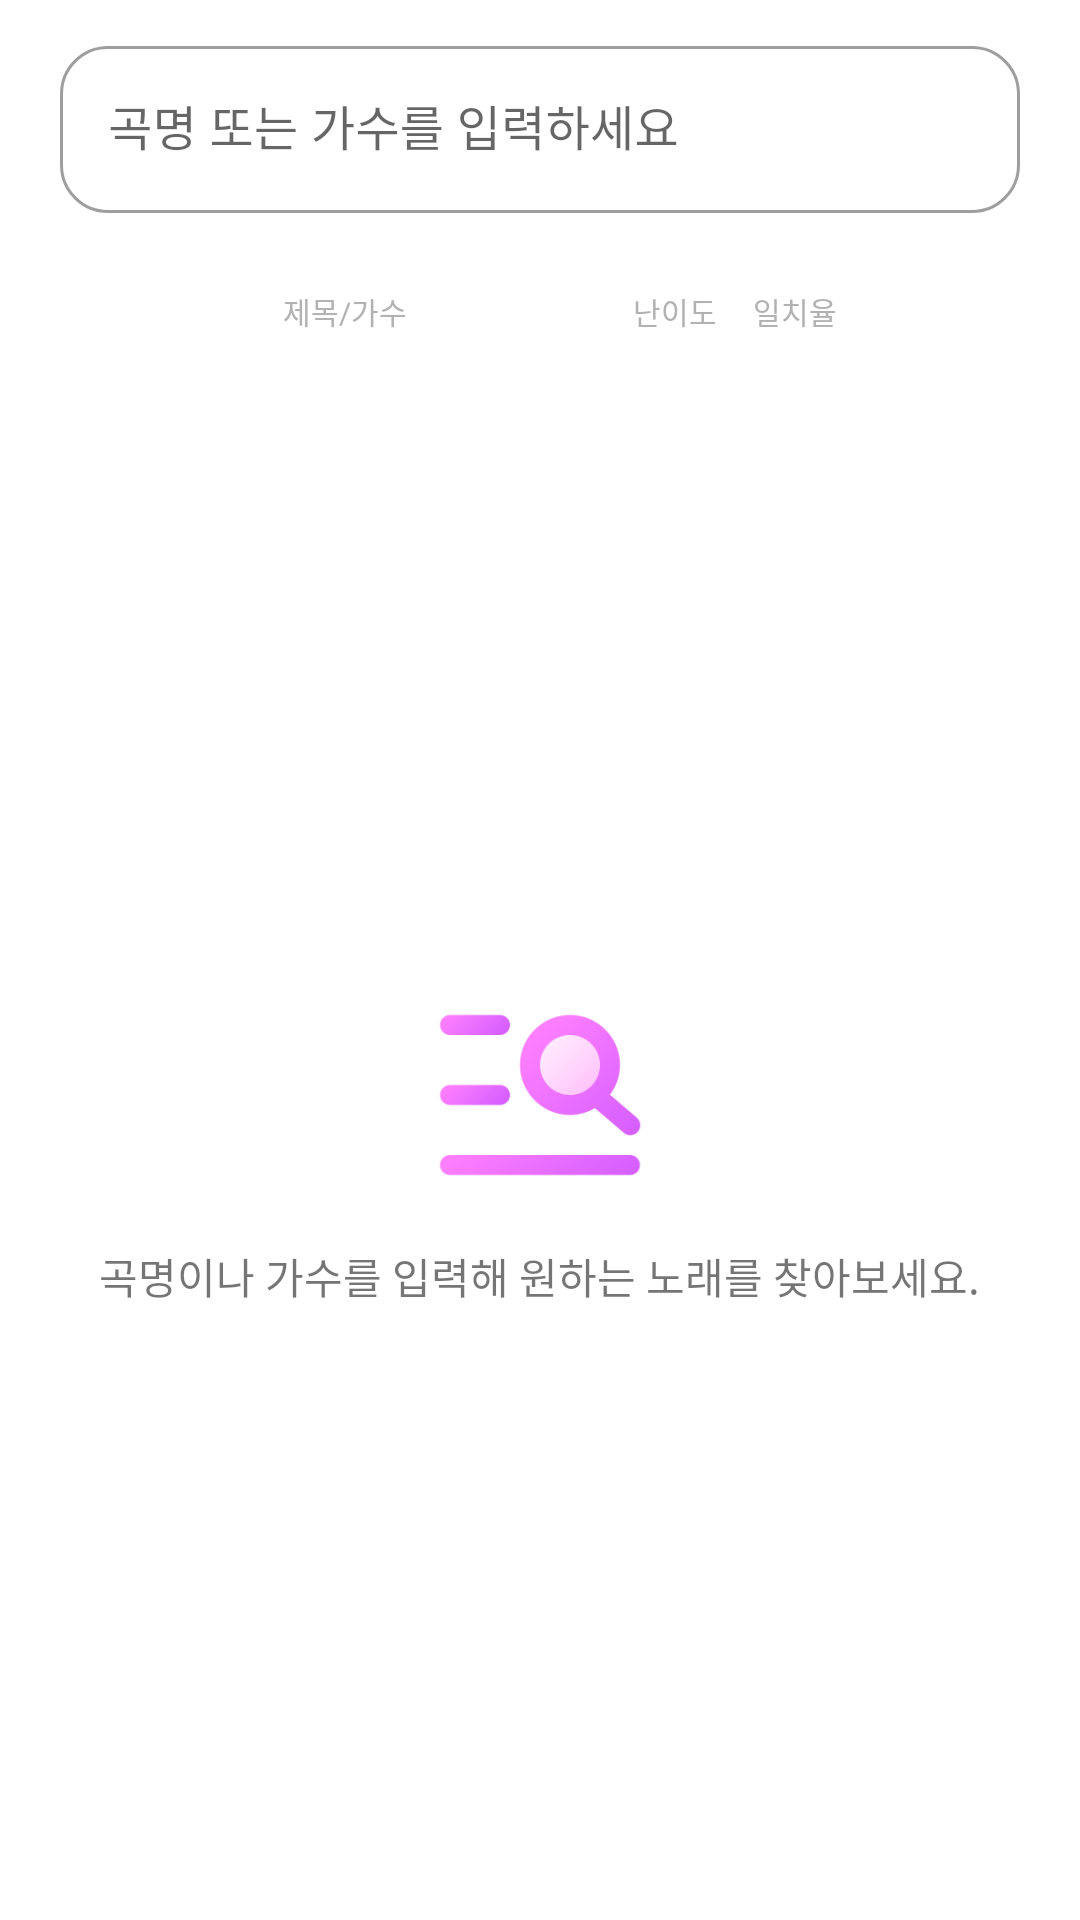

Layout XML and referenced resources for this Android screen:
<!-- AndroidManifest.xml: application theme Theme.Harmonize -->
<!-- res/layout/fragment_search.xml -->
<?xml version="1.0" encoding="utf-8"?>
<LinearLayout xmlns:android="http://schemas.android.com/apk/res/android"
    xmlns:app="http://schemas.android.com/apk/res-auto"
    xmlns:tools="http://schemas.android.com/tools"
    android:layout_width="match_parent"
    android:layout_height="match_parent"
    android:orientation="vertical"
    tools:context=".ui.fragment.SearchFragment">


    <com.google.android.material.textfield.TextInputLayout
        android:id="@+id/tilSearch"
        style="@style/Widget.MaterialComponents.TextInputLayout.OutlinedBox"
        android:layout_width="match_parent"
        android:layout_height="wrap_content"
        android:layout_marginStart="20dp"
        android:layout_marginTop="10dp"
        android:layout_marginEnd="20dp"
        app:boxCornerRadiusBottomEnd="16dp"
        app:boxCornerRadiusBottomStart="16dp"
        app:boxCornerRadiusTopEnd="16dp"
        app:boxCornerRadiusTopStart="16dp"
        app:layout_constraintEnd_toEndOf="parent"
        app:layout_constraintStart_toStartOf="parent"
        app:layout_constraintTop_toTopOf="parent"
        app:endIconMode="custom"
        app:endIconDrawable="@drawable/ic_outline_search_24">

        <com.google.android.material.textfield.TextInputEditText
            android:id="@+id/etSearch"
            android:layout_width="match_parent"
            android:layout_height="wrap_content"
            android:inputType="text"
            android:imeOptions="actionSearch"
            android:hint="곡명 또는 가수를 입력하세요" />

    </com.google.android.material.textfield.TextInputLayout>

    <LinearLayout
        android:visibility="gone"
        android:layout_width="match_parent"
        android:layout_height="match_parent"
        android:layout_weight="1"
        android:orientation="vertical">

        <TextView
            android:layout_width="match_parent"
            android:layout_height="wrap_content"
            android:text="최근 검색어"
            android:textSize="16dp"
            android:textColor="?colorPrimary"
            android:layout_marginTop="20dp"
            android:layout_marginBottom="10dp"
            android:layout_marginLeft="22dp"
            android:layout_marginRight="20dp"/>

        <ListView
            android:id="@+id/historyListView"
            android:layout_width="match_parent"
            android:layout_height="match_parent"
            android:layout_weight="1"
            android:layout_marginLeft="20dp"
            android:layout_marginRight="20dp"
            android:divider="#EEEEEE"
            android:dividerHeight="1dp" />
    </LinearLayout>

    <LinearLayout
        android:layout_width="match_parent"
        android:layout_height="match_parent"
        android:layout_weight="1"
        android:layout_marginTop="10dp"
        android:orientation="vertical">

        <LinearLayout
            android:layout_width="match_parent"
            android:layout_height="30dp"
            android:orientation="horizontal"
            android:paddingLeft="20dp"
            android:paddingRight="20dp">
            <TextView
                android:layout_width="match_parent"
                android:layout_height="match_parent"
                android:layout_weight="1"
                android:gravity="bottom|center_horizontal"
                android:text="제목/가수"
                android:textSize="10dp"
                android:textColor="#B2B2B2"/>
            <TextView
                android:layout_width="30dp"
                android:layout_height="match_parent"
                android:gravity="bottom|center_horizontal"
                android:text="난이도"
                android:textSize="10dp"
                android:textColor="#B2B2B2"/>

            <TextView
                android:layout_width="50dp"
                android:layout_height="match_parent"
                android:layout_marginRight="50dp"
                android:gravity="bottom|center_horizontal"
                android:text="일치율"
                android:textColor="#B2B2B2"
                android:textSize="10dp" />
        </LinearLayout>

        <ListView
            android:visibility="gone"
            android:id="@+id/musicListView"
            android:layout_width="match_parent"
            android:layout_height="match_parent"
            android:layout_weight="1"
            android:divider="#EEEEEE"
            android:dividerHeight="1dp"/>

        <LinearLayout
            android:id="@+id/emptyView"
            android:layout_width="match_parent"
            android:layout_height="match_parent"
            android:orientation="vertical"
            android:gravity="center">
            <ImageView
                android:layout_width="80dp"
                android:layout_height="80dp"
                android:layout_margin="10dp"
                android:src="@drawable/search"/>
            <TextView
                android:layout_width="wrap_content"
                android:layout_height="wrap_content"
                android:text="곡명이나 가수를 입력해 원하는 노래를 찾아보세요."/>
        </LinearLayout>
    </LinearLayout>

</LinearLayout>
<!-- resources referenced by this layout -->
<resources>
  <!-- drawable search: png bitmap (drawable, 7458 bytes) -->
  <style name="Theme.Harmonize" parent="Theme.MaterialComponents.DayNight.DarkActionBar">
          
          <item name="colorPrimary">#DB99F1</item>
          <item name="colorPrimaryVariant">#DB99F1</item>
          <item name="colorOnPrimary">@color/white</item>
          
          <item name="colorSecondary">@color/teal_200</item>
          <item name="colorSecondaryVariant">@color/teal_700</item>
          <item name="colorOnSecondary">@color/black</item>
          
          <item name="android:statusBarColor" tools:targetApi="l">@color/white</item>
          <item name="android:windowLightStatusBar" tools:targetApi="m">true</item>
          
      </style>
  <!-- not gathered from this repository: default colours our renderer supplied (Android Studio template values) -->
  <color name="teal_200">#FF03DAC5</color>
  <color name="teal_700">#FF018786</color>
  <color name="black">#FF000000</color>
  <color name="white">#FFFFFFFF</color>
</resources>
